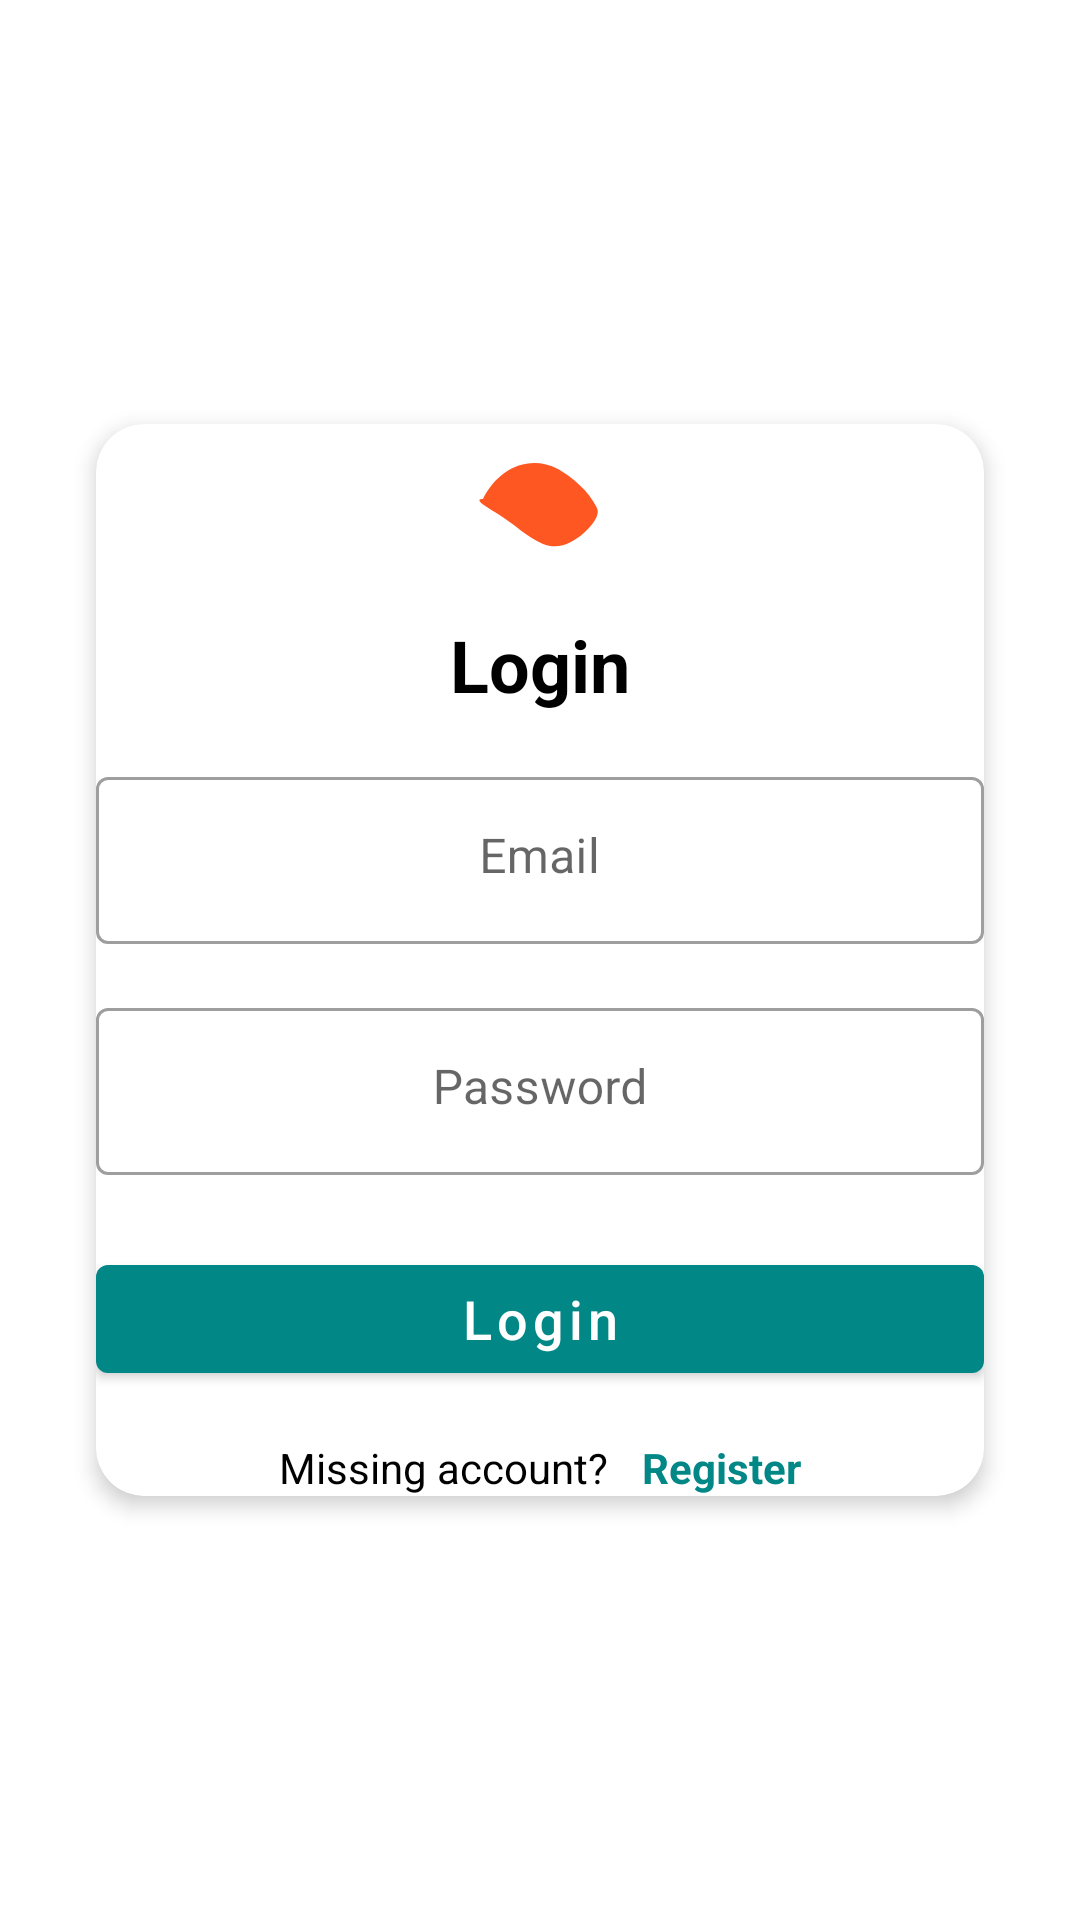

This screen was rendered from an Android layout file. Write that file and the resources it references.
<!-- AndroidManifest.xml: activity theme Theme.ShrimpTank -->
<!-- res/layout/fragment_login.xml -->
<?xml version="1.0" encoding="utf-8"?>
<androidx.constraintlayout.widget.ConstraintLayout
    xmlns:android="http://schemas.android.com/apk/res/android"
    xmlns:app="http://schemas.android.com/apk/res-auto"
    xmlns:tools="http://schemas.android.com/tools"
    android:layout_width="match_parent"
    android:layout_height="match_parent"
    android:background="@color/white"
    tools:context=".views.fragments.LoginFragment">

    
    <androidx.cardview.widget.CardView
        android:id="@+id/login_card"
        android:layout_width="0dp"
        android:layout_height="wrap_content"
        app:cardCornerRadius="16dp"
        app:cardElevation="4dp"
        android:layout_marginStart="32dp"
        android:layout_marginEnd="32dp"
        app:layout_constraintTop_toTopOf="parent"
        app:layout_constraintBottom_toBottomOf="parent"
        app:layout_constraintStart_toStartOf="parent"
        app:layout_constraintEnd_toEndOf="parent"
        android:padding="24dp">

        <LinearLayout
            android:layout_width="match_parent"
            android:layout_height="wrap_content"
            android:orientation="vertical"
            android:gravity="center_horizontal">

            
            <androidx.appcompat.widget.AppCompatImageView
                android:id="@+id/logo"
                android:layout_width="wrap_content"
                android:layout_height="wrap_content"
                android:layout_marginBottom="16dp"
                android:src="@drawable/shrimptank"
                android:contentDescription="@string/app_name" />

            
            <com.google.android.material.textview.MaterialTextView
                android:id="@+id/login_heading"
                android:layout_width="wrap_content"
                android:layout_height="wrap_content"
                android:layout_marginBottom="16dp"
                android:text="Login"
                android:textColor="@color/black"
                android:textSize="24sp"
                android:textStyle="bold" />

            
            <com.google.android.material.textfield.TextInputLayout
                android:id="@+id/email_input_layout"
                style="@style/Widget.MaterialComponents.TextInputLayout.OutlinedBox"
                android:layout_width="match_parent"
                android:layout_height="wrap_content"
                android:hint="Email"
                android:layout_marginBottom="16dp">
                <com.google.android.material.textfield.TextInputEditText
                    android:id="@+id/email"
                    android:layout_width="match_parent"
                    android:layout_height="wrap_content"
                    android:gravity="center_horizontal"
                    android:inputType="textEmailAddress"
                    android:textColor="@color/black"
                    android:textColorHint="@color/black"
                    android:textSize="16sp" />
            </com.google.android.material.textfield.TextInputLayout>

            
            <com.google.android.material.textfield.TextInputLayout
                android:id="@+id/password_input_layout"
                style="@style/Widget.MaterialComponents.TextInputLayout.OutlinedBox"
                android:layout_width="match_parent"
                android:layout_height="wrap_content"
                android:hint="Password"
                android:layout_marginBottom="24dp">
                <com.google.android.material.textfield.TextInputEditText
                    android:id="@+id/password"
                    android:layout_width="match_parent"
                    android:layout_height="wrap_content"
                    android:gravity="center_horizontal"
                    android:inputType="textPassword"
                    android:textColor="@color/black"
                    android:textColorHint="@color/black"
                    android:textSize="16sp" />
            </com.google.android.material.textfield.TextInputLayout>

            
            <com.google.android.material.button.MaterialButton
                android:id="@+id/login_btn"
                android:layout_width="match_parent"
                android:layout_height="wrap_content"
                android:text="Login"
                android:textAllCaps="false"
                android:textSize="18sp"
                app:backgroundTint="@color/teal_700"
                android:layout_marginBottom="16dp" />

            
            <LinearLayout
                android:layout_width="wrap_content"
                android:layout_height="wrap_content"
                android:orientation="horizontal"
                android:gravity="center">
                <com.google.android.material.textview.MaterialTextView
                    android:layout_width="wrap_content"
                    android:layout_height="wrap_content"
                    android:text="Missing account? "
                    android:textColor="@color/black"
                    android:textSize="14sp" />
                <com.google.android.material.textview.MaterialTextView
                    android:id="@+id/signin_signup_text"
                    android:layout_width="wrap_content"
                    android:layout_height="wrap_content"
                    android:layout_marginStart="8dp"
                    android:text="Register"
                    android:textColor="@color/teal_700"
                    android:textSize="14sp"
                    android:textStyle="bold" />
            </LinearLayout>
        </LinearLayout>
    </androidx.cardview.widget.CardView>
</androidx.constraintlayout.widget.ConstraintLayout>
<!-- resources referenced by this layout -->
<resources>
  <color name="black">#FF000000</color>
  <color name="teal_700">#FF018786</color>
  <color name="white">#FFFFFFFF</color>
  <!-- drawable shrimptank (drawable) -->
  <vector xmlns:android="http://schemas.android.com/apk/res/android"
      android:width="48dp"
      android:height="48dp"
      android:viewportWidth="48"
      android:viewportHeight="48">
      
      <path
          android:fillColor="#FF5722"
          android:pathData="M5,25
                            C10,15 20,10 30,15
                            C35,18 40,22 43,28
                            C44,30 42,33 40,35
                            C35,40 30,42 25,40
                            C20,38 15,33 10,30
                            C5,27 2,25 5,25 Z" />
  </vector>
  <string name="app_name">ShrimpTank</string>
  <style name="Theme.ShrimpTank" parent="Theme.MaterialComponents.Light.NoActionBar">
          <item name="colorPrimary">@color/black</item>
          <item name="android:windowFullscreen">true</item>
      </style>
</resources>
